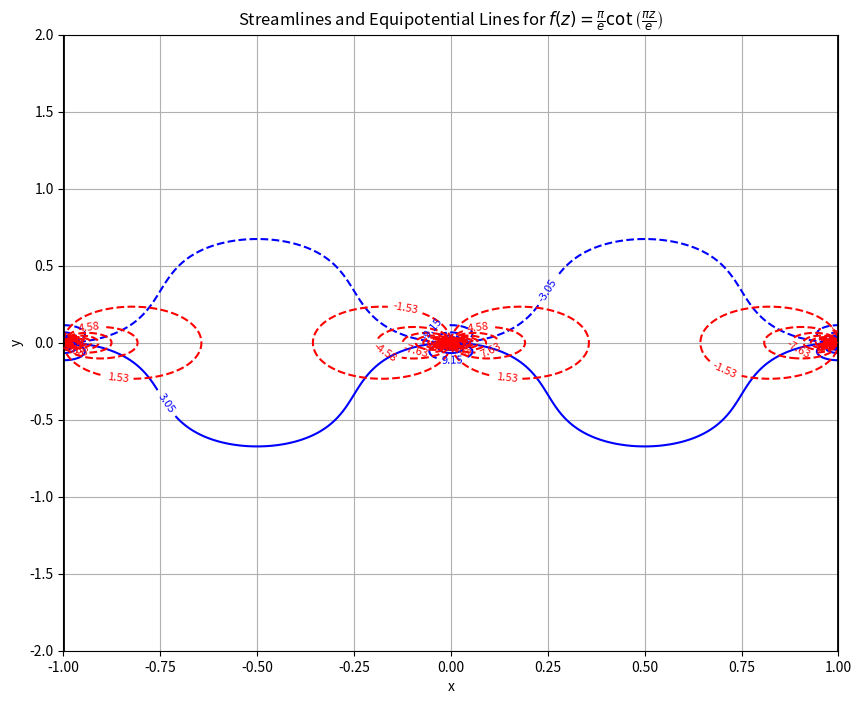

Write Python code to recreate this figure.
import numpy as np
import matplotlib.pyplot as plt

# Parameter
e = 1  # set your value of e here

# Define the computational domain: x from -e to e
x_min, x_max = -e, e
y_min, y_max = -2*e, 2*e
num_points = 300

x = np.linspace(x_min, x_max, num_points)
y = np.linspace(y_min, y_max, num_points)
X, Y = np.meshgrid(x, y)
Z = X + 1j*Y

# Compute f(z) = (pi/e)*cot((pi*z)/e)
factor = (np.pi / e)
f = factor * (np.cos(factor * Z) / np.sin(factor * Z))

# Real part: Phi, Imag part: Psi
Phi = np.real(f)
Psi = np.imag(f)

plt.figure(figsize=(10, 8))

# Plot streamlines (Psi = constant)
contour_levels_psi = np.linspace(np.min(Psi), np.max(Psi), 50)
contours_psi = plt.contour(X, Y, Psi, levels=contour_levels_psi, colors='blue')
plt.clabel(contours_psi, inline=True, fontsize=8, fmt='%.2f')

# Plot equipotential lines (Phi = constant)
contour_levels_phi = np.linspace(np.min(Phi), np.max(Phi), 50)
contours_phi = plt.contour(X, Y, Phi, levels=contour_levels_phi, colors='red', linestyles='dashed')
plt.clabel(contours_phi, inline=True, fontsize=8, fmt='%.2f')

# Plot boundaries at x = -e and x = e
plt.axvline(x=-e, color='black', linestyle='-', linewidth=2)
plt.axvline(x=e, color='black', linestyle='-', linewidth=2)

plt.xlabel('x')
plt.ylabel('y')
plt.title(r'Streamlines and Equipotential Lines for $f(z)=\frac{\pi}{e}\cot\left(\frac{\pi z}{e}\right)$')
plt.grid(True)
plt.show()
